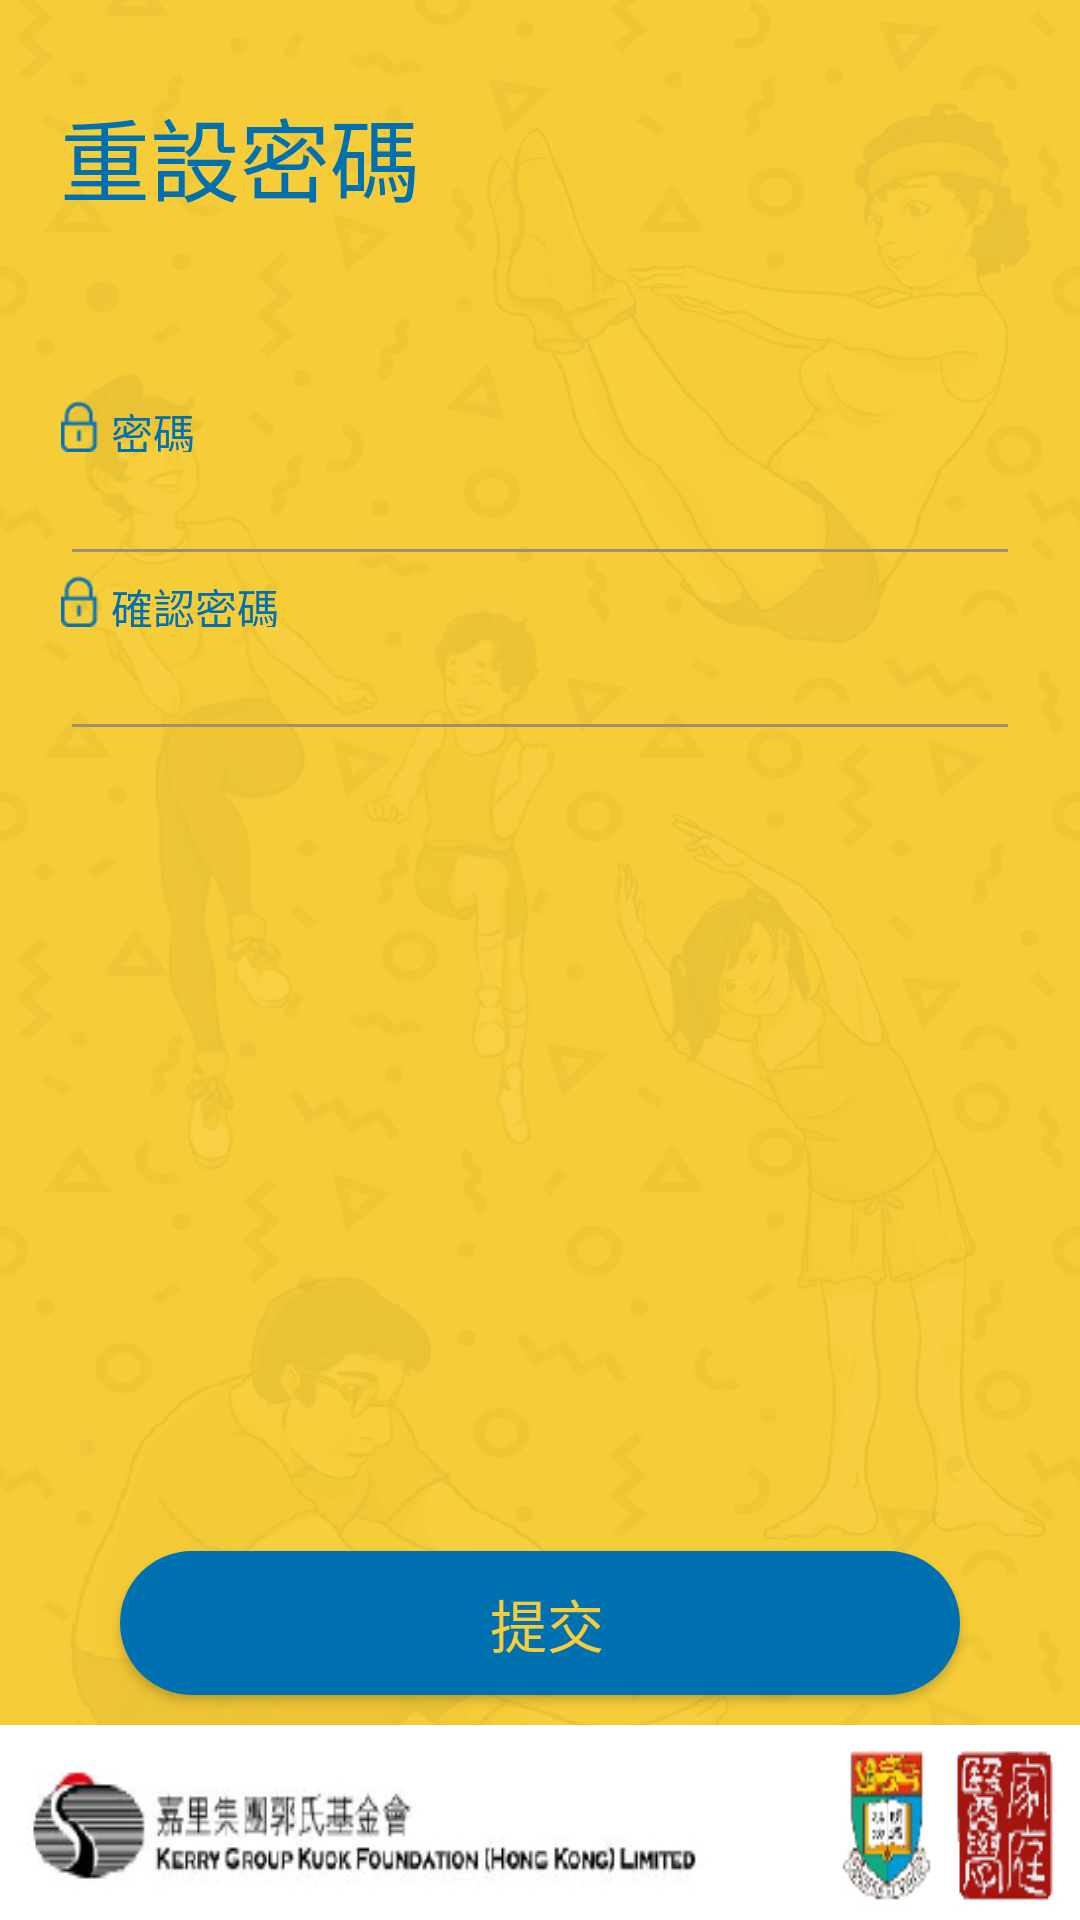

The Android layout XML behind this screen, and the referenced resources:
<!-- AndroidManifest.xml: application theme AppTheme -->
<!-- res/layout/reset.xml -->
<?xml version="1.0" encoding="utf-8"?>
<RelativeLayout xmlns:android="http://schemas.android.com/apk/res/android"
    xmlns:app="http://schemas.android.com/apk/res-auto"
    xmlns:tools="http://schemas.android.com/tools"
    android:layout_width="match_parent"
    android:layout_height="match_parent"
    android:background="@drawable/all_background"
    android:orientation="vertical">


    <LinearLayout
        android:layout_width="match_parent"
        android:layout_height="match_parent"
        android:layout_alignParentStart="true"
        android:layout_alignParentTop="true"
        android:orientation="vertical">

        <LinearLayout
            android:layout_width="wrap_content"
            android:layout_height="wrap_content"
            android:background="@android:color/transparent"
            android:orientation="vertical">

            <TextView
                android:layout_width="wrap_content"
                android:layout_height="match_parent"
                android:layout_marginLeft="20dp"
                android:layout_weight="1"
                android:text="重設密碼"
                android:textColor="@color/font_blue_color"
                android:gravity="left"
                android:layout_marginTop="30dp"
                android:textSize="30sp"
                android:layout_marginBottom="30dp" />

        </LinearLayout>

        
        
        
        

        
        
        
        
        
        
        
        

        <LinearLayout
            android:layout_width="match_parent"
            android:layout_height="wrap_content"
            android:orientation="vertical"
            android:layout_marginTop="30dp">

            <LinearLayout
                android:layout_width="wrap_content"
                android:layout_height="match_parent"
                android:foregroundGravity="center"
                android:orientation="horizontal">

                <ImageView
                    android:id="@+id/login_pw"
                    android:layout_width="wrap_content"
                    android:layout_height="17dp"
                    android:layout_marginLeft="16dp"
                    android:layout_weight="1"
                    android:scaleType="fitCenter"
                    android:src="@drawable/login_pw" />

                <TextView
                    android:id="@+id/textView4"
                    android:layout_width="wrap_content"
                    android:layout_height="match_parent"
                    android:layout_weight="1"
                    android:gravity="center_vertical"
                    android:text="密碼"
                    android:textColor="@color/font_blue_color" />

            </LinearLayout>

            <LinearLayout
                android:layout_width="match_parent"
                android:layout_height="match_parent"
                android:layout_weight="1"
                android:orientation="horizontal">

                <EditText
                    android:id="@+id/pw"
                    android:layout_width="wrap_content"
                    android:layout_height="wrap_content"
                    android:layout_marginLeft="20dp"
                    android:layout_marginRight="20dp"
                    android:layout_weight="1"
                    android:backgroundTint="@color/underline_color"
                    android:ems="10"
                    android:inputType="textPassword" />
            </LinearLayout>

        </LinearLayout>

        <LinearLayout
            android:layout_width="match_parent"
            android:layout_height="wrap_content"
            android:orientation="vertical">

            <LinearLayout
                android:layout_width="wrap_content"
                android:layout_height="match_parent"
                android:foregroundGravity="center"
                android:orientation="horizontal">

                <ImageView
                    android:layout_width="wrap_content"
                    android:layout_height="17dp"
                    android:layout_marginLeft="16dp"
                    android:layout_weight="1"
                    android:scaleType="fitCenter"
                    android:src="@drawable/login_pw" />

                <TextView
                    android:layout_width="wrap_content"
                    android:layout_height="match_parent"
                    android:layout_weight="1"
                    android:gravity="center_vertical"
                    android:text="確認密碼"
                    android:textColor="@color/font_blue_color" />

            </LinearLayout>

            <LinearLayout
                android:layout_width="match_parent"
                android:layout_height="match_parent"
                android:layout_weight="1"
                android:orientation="horizontal">

                <EditText
                    android:id="@+id/pw_confirm"
                    android:layout_width="wrap_content"
                    android:layout_height="wrap_content"
                    android:layout_marginLeft="20dp"
                    android:layout_marginRight="20dp"
                    android:layout_weight="1"
                    android:backgroundTint="@color/underline_color"
                    android:ems="10"
                    android:inputType="textPassword" />
            </LinearLayout>

        </LinearLayout>

        <LinearLayout
            android:layout_width="match_parent"
            android:layout_height="wrap_content"
            android:layout_gravity="bottom"
            android:layout_weight="1"
            android:gravity="bottom"
            android:orientation="vertical">

            <Button
                android:id="@+id/button"
                android:layout_width="match_parent"
                android:layout_height="wrap_content"
                android:layout_marginBottom="10dp"
                android:layout_marginLeft="40dp"
                android:layout_marginRight="40dp"
                android:background="@drawable/button_round_corner"
                android:text=" 提交"
                android:textAllCaps="false"
                android:textColor="@color/button_text_color"
                android:textSize="19sp" />


            <ImageView
                android:id="@+id/imageView"
                android:layout_width="match_parent"
                android:layout_height="wrap_content"
                android:layout_gravity="bottom"
                android:background="@drawable/all_background_bottom"
                android:foregroundGravity="bottom" />
        </LinearLayout>

    </LinearLayout>


</RelativeLayout>
<!-- resources referenced by this layout -->
<resources>
  <color name="button_text_color">#F6CD38</color>
  <color name="font_blue_color">#0070b0</color>
  <color name="underline_color">#9E926E</color>
  <!-- drawable all_background: png bitmap (drawable, 173280 bytes) -->
  <!-- drawable all_background_bottom: png bitmap (drawable, 23758 bytes) -->
  <!-- drawable button_round_corner (drawable) -->
  <shape xmlns:android="http://schemas.android.com/apk/res/android" >
      
          
  
      <corners android:radius="25dp" />
      <solid android:color="#0071B0"/>
      
          
          
          
  </shape>
  <!-- drawable login_image: png bitmap (drawable, 60938 bytes) -->
  <!-- drawable login_pw: png bitmap (drawable, 472 bytes) -->
  <style name="AppTheme" parent="Theme.AppCompat.Light.DarkActionBar">
          
          <item name="colorPrimary">@color/colorPrimary</item>
          <item name="colorPrimaryDark">@color/colorPrimaryDark</item>
          <item name="colorAccent">@color/colorAccent</item>
      </style>
  <color name="colorPrimary">#006daa</color>
  <color name="colorPrimaryDark">#303f9f</color>
  <color name="colorAccent">#FF4081</color>
</resources>
